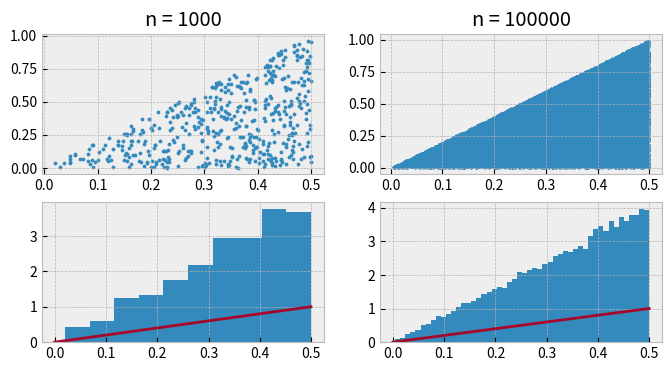

Write Python code to recreate this figure.
import numpy as np
import matplotlib.pyplot as plt

plt.style.use('bmh')

def init(initVal):
    global rand
    rand = initVal

def generate_random(a,m,c):
    global rand
    rand = (a*rand+c)%m
    return rand

def rejectionmethod(a,m,c,A,initVal,steps):
    # initialize with any starting value
    init(initVal)

    # Create Random number distribution
    print("Creating Distribution...")
    r_i = ([])
    s_i = ([])
    b = 1/A
    for i in range(steps):
        tmpr = generate_random(a,m,c)/(m-1) # r_i
        tmps = generate_random(a,m,c)/(m-1) # s_i
        print(tmpr,tmps)
        x = A * tmpr    # x_i = a*r_i
        f_x = b * x     # f(x_i) = b*x_i
        if (tmps < f_x): 
            r_i.append(x)
            s_i.append(tmps)
            print("value {} accepted".format(round(tmps,2)))
        else: 
            print("value {} rejected".format(round(tmps,2)))
    return r_i, s_i

#####################################################
# Syntax: rejectionmethod(a,m,c,A,initVal,steps)    #
#####################################################

A = .5
r1, s1 = rejectionmethod(1060,60751,12835,A,.5,1000)
r2, s2 = rejectionmethod(1060,96911,12835,A,.5,100000)
x = np.linspace(0,A,100)

plt.figure(figsize=(8,4))
plt.subplot(221)
plt.title('n = 1000')
plt.scatter(r1,s1,s=5)
plt.subplot(223)
plt.hist(r1, density=True)      #Doesnt Norm to 1... Scaling is wrong
plt.plot(x, 2*x)
plt.subplot(222)
plt.title('n = 100000')
plt.scatter(r2,s2,s=1)
plt.subplot(224)
plt.hist(r2,50,density=True)    #Doesnt Norm to 1.. Scaling is wrong
plt.plot(x, 1/A*x)
plt.show()
